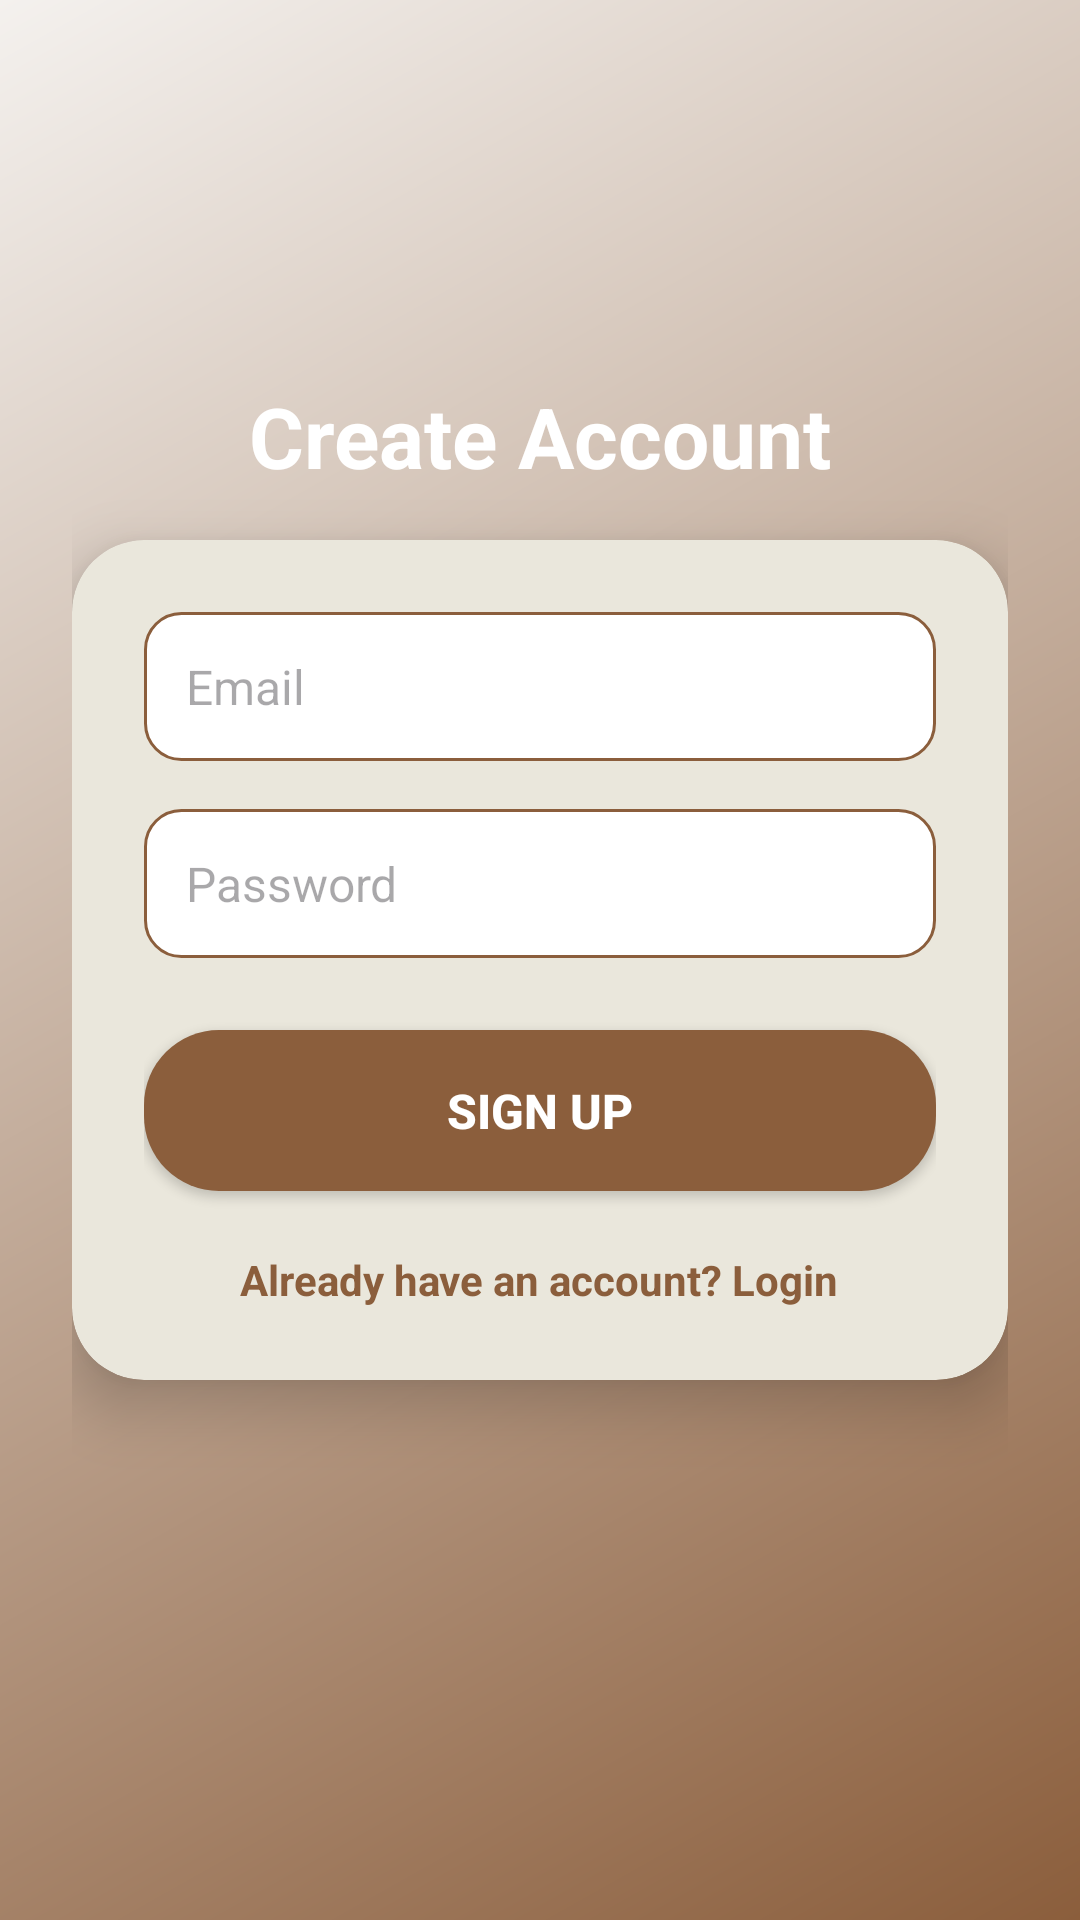

This screen was rendered from an Android layout file. Write that file and the resources it references.
<!-- AndroidManifest.xml: application theme Theme.AiNotesApp -->
<!-- res/layout/activity_signup.xml -->
<androidx.constraintlayout.widget.ConstraintLayout
    xmlns:android="http://schemas.android.com/apk/res/android"
    xmlns:app="http://schemas.android.com/apk/res-auto"
    android:layout_width="match_parent"
    android:layout_height="match_parent"
    android:background="@drawable/bg_earth_gradient_signup"
    android:padding="24dp">

    
    <TextView
        android:id="@+id/signupTitle"
        android:layout_width="wrap_content"
        android:layout_height="wrap_content"
        android:text="Create Account"
        android:textSize="28sp"
        android:textStyle="bold"
        android:textColor="#FFFFFF"
        app:layout_constraintBottom_toTopOf="@+id/cardView"
        app:layout_constraintStart_toStartOf="parent"
        app:layout_constraintEnd_toEndOf="parent"
        android:layout_marginBottom="16dp" />

    
    <androidx.cardview.widget.CardView
        android:id="@+id/cardView"
        android:layout_width="0dp"
        android:layout_height="wrap_content"
        app:cardCornerRadius="24dp"
        app:cardElevation="12dp"
        app:cardBackgroundColor="#EAE7DC"
        app:layout_constraintTop_toTopOf="parent"
        app:layout_constraintBottom_toBottomOf="parent"
        app:layout_constraintStart_toStartOf="parent"
        app:layout_constraintEnd_toEndOf="parent">

        <LinearLayout
            android:layout_width="match_parent"
            android:layout_height="wrap_content"
            android:orientation="vertical"
            android:padding="24dp">

            <EditText
                android:id="@+id/emailSignup"
                android:layout_width="match_parent"
                android:layout_height="wrap_content"
                android:hint="Email"
                android:inputType="textEmailAddress"
                android:background="@drawable/edittext_earth"
                android:padding="14dp"
                android:textColor="#333333"
                android:textSize="16sp" />

            <EditText
                android:id="@+id/passwordSignup"
                android:layout_width="match_parent"
                android:layout_height="wrap_content"
                android:hint="Password"
                android:inputType="textPassword"
                android:background="@drawable/edittext_earth"
                android:padding="14dp"
                android:layout_marginTop="16dp"
                android:textColor="#333333"
                android:textSize="16sp" />

            <Button
                android:id="@+id/signupButton"
                android:layout_width="match_parent"
                android:layout_height="wrap_content"
                android:text="Sign Up"
                android:textColor="#FFFFFF"
                android:layout_marginTop="24dp"
                android:background="@drawable/button_earth"
                android:textStyle="bold"
                android:textSize="16sp"
                android:padding="16dp" />

            <TextView
                android:id="@+id/goToLogin"
                android:layout_width="wrap_content"
                android:layout_height="wrap_content"
                android:text="Already have an account? Login"
                android:textColor="#8B5E3C"
                android:textStyle="bold"
                android:textSize="14sp"
                android:layout_gravity="center"
                android:layout_marginTop="20dp" />
        </LinearLayout>
    </androidx.cardview.widget.CardView>
</androidx.constraintlayout.widget.ConstraintLayout>
<!-- resources referenced by this layout -->
<resources>
  <!-- drawable bg_earth_gradient_signup (drawable) -->
  <layer-list xmlns:android="http://schemas.android.com/apk/res/android">
      <item>
          <shape android:shape="rectangle">
              <gradient
                  android:startColor="#8B5E3C"
                  android:endColor="#F4F1EE"
                  android:angle="135"/>
          </shape>
      </item>
  </layer-list>
  <!-- drawable button_earth (drawable) -->
  <selector xmlns:android="http://schemas.android.com/apk/res/android">
      <item android:state_pressed="true">
          <shape android:shape="rectangle">
              <solid android:color="#A0522D"/>
              <corners android:radius="25dp"/>
          </shape>
      </item>
      <item>
          <shape android:shape="rectangle">
              <solid android:color="#8B5E3C"/>
              <corners android:radius="25dp"/>
          </shape>
      </item>
  </selector>
  <!-- drawable edittext_earth (drawable) -->
  <shape xmlns:android="http://schemas.android.com/apk/res/android">
      <solid android:color="#FFFFFF" />
      <corners android:radius="12dp"/>
      <stroke android:width="1dp" android:color="#8B5E3C"/>
  </shape>
  <style name="Theme.AiNotesApp" parent="Base.Theme.AiNotesApp" />
  <style name="Base.Theme.AiNotesApp" parent="Theme.Material3.DayNight.NoActionBar">
          <item name="android:statusBarColor">#6D4C41</item> 
          <item name="android:windowLightStatusBar">false</item> 
      </style>
</resources>
